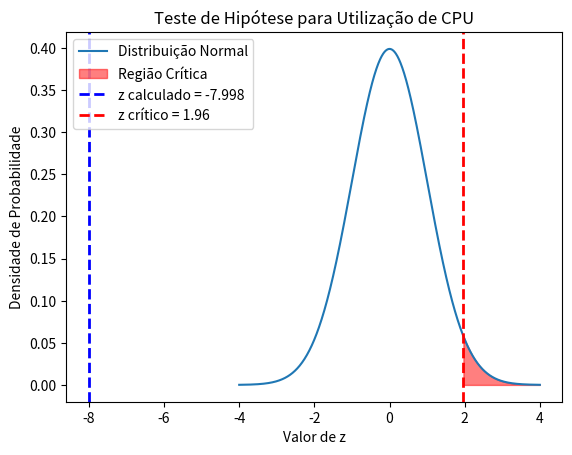

The matplotlib source for this figure:
import numpy as np
from scipy import stats
import matplotlib.pyplot as plt

# Dados fornecidos
dados = [
    80.46, 71.83, 64.04, 56.15, 71.05, 70.50, 75.90, 66.61, 77.61, 63.41, 67.30, 67.19, 51.19, 68.16, 54.89, 43.26,
    61.49, 65.93, 45.83, 80.25, 86.10, 88.98, 52.67, 41.29, 47.16, 57.87, 48.12, 62.13, 51.37, 86.31, 86.11, 74.57,
    67.05, 58.88, 37.21, 87.29, 79.13, 55.49, 64.23, 92.52, 32.04, 80.02, 76.40, 53.31, 68.52, 51.72, 41.07, 58.83,
    49.94, 50.85, 74.89, 63.88, 67.97, 42.81, 44.08, 76.56, 49.76, 54.36, 43.73, 57.60, 68.00, 72.24, 61.53, 61.68,
    60.60, 79.50, 49.04, 69.32, 51.09, 73.60, 64.89, 66.75, 48.68, 80.63, 33.75, 75.51, 40.17, 78.71, 50.13, 40.38,
    57.44, 63.01, 81.32, 61.54, 82.07, 87.18, 82.12, 73.17, 87.25, 50.33, 75.15, 61.10, 55.09, 97.50, 74.36, 78.46,
    32.68, 72.92, 54.47, 80.81, 39.11, 64.73, 51.39, 82.89, 68.64, 70.01, 56.95, 55.47, 57.27, 81.63, 79.62, 63.84,
    74.09, 81.99, 70.20, 78.46, 91.10, 58.48, 54.17, 49.43, 71.20, 71.10, 26.45, 61.17, 28.52, 88.08, 52.81, 80.00,
    58.49, 93.30, 55.88, 89.74, 80.65, 72.86, 57.27, 61.63, 85.25, 53.98, 64.96, 58.22, 51.23, 80.76, 59.12, 56.80,
    61.84, 74.28, 70.29, 59.50, 76.23, 73.51, 69.28, 32.08, 54.83, 62.43, 52.85, 79.05, 55.58, 54.33, 82.24, 63.38,
    64.18, 44.53, 44.71, 68.85, 66.14, 61.41, 53.69, 72.56, 50.06, 60.02, 49.31, 64.16, 58.27, 62.13, 50.60, 54.72,
    68.97, 73.45, 79.32, 53.42, 60.49, 56.99, 57.64, 57.78, 84.70, 60.18, 60.60, 83.53, 75.34, 37.10, 58.19, 78.91,
    45.46, 71.27, 61.40, 77.84, 85.08, 23.45, 72.60, 44.84, 71.07, 80.54, 41.63, 63.15, 62.24, 54.55, 50.81, 52.77,
    77.77, 76.24, 67.68, 79.56, 68.58, 43.28, 61.87, 59.77, 68.69, 90.39, 77.35, 55.23, 74.79, 39.03, 68.69, 50.75,
    62.53, 91.38, 69.78, 55.67, 64.01, 69.00, 63.80, 74.37, 94.80, 85.34, 70.51, 64.05, 59.70, 61.76, 71.11, 36.43,
    87.82, 57.44, 69.71, 61.95, 84.16, 79.27, 76.95, 86.28, 58.66, 84.10, 97.38, 82.67, 79.83, 86.31, 52.85, 49.66,
    53.54, 70.04, 55.23, 85.43, 62.51, 59.94, 49.96, 92.13, 46.24, 64.49, 46.04, 60.43, 75.05, 61.17, 47.93, 77.51,
    81.89, 56.64, 66.10, 71.44, 33.47, 84.15, 75.55, 49.62, 47.84, 57.73, 68.50, 74.51, 74.54, 75.39, 95.10, 52.78,
    70.46, 72.56, 67.48, 86.58, 62.09, 17.99, 93.67, 94.39, 29.90, 47.14, 75.08, 89.15, 79.38, 81.42, 92.43, 59.80,
    86.30, 82.67, 68.65, 38.32, 76.41, 76.00, 59.55, 91.71, 66.72, 64.76, 63.30, 63.39, 93.78, 96.40, 72.55, 73.40,
    77.36, 72.51, 80.04, 59.78, 51.89, 84.69, 49.92, 89.33, 98.87, 84.82, 94.08, 58.00, 64.85, 89.58, 69.74, 63.20,
    65.58, 58.69, 49.00, 61.42, 74.98, 60.99, 51.36, 69.61, 86.16, 64.03, 96.45, 56.98, 47.23, 78.68, 83.58, 62.61,
    61.20, 56.65, 63.12, 92.34, 94.71, 62.27, 85.32, 73.55, 96.15, 72.16, 50.83, 91.35, 46.90, 37.56, 73.80, 75.20,
    73.98, 69.07, 71.54, 35.85, 75.24, 92.62, 63.80, 75.61, 59.68, 75.52, 57.59, 79.04, 57.22, 56.09, 71.75, 57.75,
    51.49, 72.54, 83.12, 81.96, 64.39, 85.21, 76.33, 59.33, 62.70, 86.55, 22.53, 63.59, 62.36, 63.48, 53.67, 75.12,
    80.11, 72.99, 61.08, 44.17, 73.85, 56.38, 81.39, 80.22, 84.06, 66.72, 57.49, 63.47, 41.25, 52.31, 69.09, 62.69,
    93.11, 63.56, 83.82, 57.27, 72.55, 77.09, 71.15, 71.38, 79.44, 71.66, 75.12, 72.31, 70.73, 61.23, 96.05, 77.39,
    40.70, 86.78, 70.64, 57.80, 70.59, 52.08, 60.14, 64.05, 86.58, 39.61, 67.69, 67.29, 93.22, 64.42, 84.59, 54.82,
    57.91, 71.19, 52.49, 44.64, 56.30, 61.73, 73.71, 36.51, 67.83, 89.66, 86.33, 52.25, 73.15, 64.38, 90.17, 69.00,
    66.67, 68.17, 58.61, 81.22, 68.44, 48.43, 64.03, 79.20, 56.87, 63.87, 65.81, 51.61, 69.24, 45.81, 96.52, 48.43,
    92.51, 51.13, 78.35, 55.00, 84.44, 54.84, 66.73, 50.91, 59.54, 55.03, 46.18, 47.49, 57.49, 60.44, 60.66, 63.18,
    86.64, 77.64, 48.06, 54.89, 74.80, 62.81, 69.44, 57.57, 48.89, 73.64, 48.21, 71.48, 46.76, 44.71, 80.85, 98.84,
    62.85, 66.17, 40.12, 81.53, 91.26, 87.55, 34.86, 78.85, 65.45, 86.63, 86.49, 59.62, 67.75, 73.78, 64.01, 48.91,
    45.49, 46.68, 60.73, 73.14, 90.70, 83.74, 54.84, 43.07, 83.36, 65.25, 39.45, 78.69, 91.29, 63.68, 79.53, 58.28,
    75.61, 61.11, 95.77, 63.65, 46.35, 57.83, 65.01, 47.35, 58.32, 90.34, 51.76, 47.82, 55.05, 55.16, 67.15, 83.72,
    51.42, 49.30, 73.63, 52.22, 69.20, 57.79, 66.34, 61.94, 39.03, 69.54, 62.34, 43.70, 61.80, 94.22, 72.08, 75.61,
    75.31, 72.52, 54.56, 91.41, 78.07, 62.75, 81.52, 72.51, 46.21, 77.82, 86.80, 28.60, 60.15, 67.22, 84.80, 50.44,
    80.81, 44.20, 41.63, 44.97, 35.04, 70.59, 66.74, 73.59, 62.55, 68.72, 59.18, 50.52, 69.45, 56.87, 66.53, 50.22,
    44.85, 77.74, 74.75, 54.99, 32.13, 47.61, 82.36, 75.72, 64.20, 56.74, 67.64, 54.52, 80.25, 67.14, 68.32, 62.22,
    62.85, 70.74, 74.36, 70.21, 78.71, 52.29, 58.61, 66.07, 41.01, 79.96, 58.53, 67.09, 61.15, 64.16, 57.38, 41.35,
    63.77, 72.29, 63.26, 64.61, 78.39, 70.55, 62.34, 67.47, 61.83, 54.64, 71.29, 76.16, 89.37, 83.39, 63.33, 54.75,
    53.90, 92.66, 48.28, 65.20, 66.36, 99.82, 45.28, 58.74, 52.79, 77.28, 74.30, 84.65, 55.28, 45.89, 49.93, 68.20,
    58.35, 78.12, 60.78, 66.63, 56.79, 72.15, 30.69, 31.04, 57.49, 63.36, 69.74, 79.54, 77.50, 62.81, 67.57, 88.13,
    66.44, 74.70, 84.31, 50.68, 66.65, 83.38, 60.09, 61.69, 77.17, 67.01, 80.43, 90.31, 69.07, 28.79, 56.98, 88.03,
    80.36, 62.28, 70.56, 67.40, 86.87, 83.08, 43.89, 60.62, 75.50, 53.97, 61.11, 68.11, 32.64, 45.64, 49.33, 57.42,
    66.48, 52.82, 48.84, 36.72, 58.91, 73.29, 44.08, 61.67, 62.77, 44.47, 95.99, 61.54, 51.65, 71.50, 30.86, 78.67,
    50.20, 56.55, 65.54, 63.57, 55.48, 92.79, 56.49, 61.06, 67.60, 84.19, 42.22, 55.51, 81.20, 90.62, 87.01, 60.21,
    95.09, 67.86, 56.70, 82.00, 67.00, 70.13, 58.54, 71.93, 69.46, 31.99, 87.38, 68.67, 58.11, 56.76, 47.84, 65.73,
    80.23, 49.38, 51.89, 36.23, 77.28, 81.88, 63.09, 75.44, 90.97, 76.15, 85.40, 79.77, 73.63, 56.33, 79.61, 54.58,
    52.79, 64.95, 74.75, 93.43, 42.55, 52.51, 51.56, 66.16, 79.11, 72.70, 74.01, 75.46, 72.44, 64.83, 55.40, 64.59
]

# Média e desvio padrão da amostra
sample_mean = 65.767
sample_std = 14.969

# Tamanho da amostra
n = len(dados)

# Média hipotética sob H0
mu_0 = 70

# Calculando o erro padrão
se = sample_std / np.sqrt(n)

# Calculando o z-score
z = (sample_mean - mu_0) / se

# Calculando o p-valor para uma cauda (H1: μ > 80)
p_value = 1 - stats.norm.cdf(z)

print(f"Estatística z: {z}")
print(f"Valor p: {p_value}")

z_critico = 1.96

# Interpretando os resultados
alpha = 0.05

if z < z_critico:
    print(f"Aceitamos a hipótese nula (H0). A média de utilização da CPU é significativamente menor que {mu_0}%.")
else:
    print(f"Falhamos em rejeitar a hipótese nula (H0). Não há evidência suficiente para afirmar que a média de utilização da CPU é menor que {mu_0}%.")

# Plotando a distribuição normal e os valores de z
x = np.linspace(-4, 4, 1000)
y = stats.norm.pdf(x, 0, 1)

plt.plot(x, y, label='Distribuição Normal')
plt.fill_between(x, 0, y, where=(x >= z_critico), color='red', alpha=0.5, label='Região Crítica')
plt.axvline(z, color='blue', linestyle='dashed', linewidth=2, label=f'z calculado = {z:.3f}')
plt.axvline(z_critico, color='red', linestyle='dashed', linewidth=2, label=f'z crítico = {z_critico}')

plt.title('Teste de Hipótese para Utilização de CPU')
plt.xlabel('Valor de z')
plt.ylabel('Densidade de Probabilidade')
plt.legend()
plt.show()
